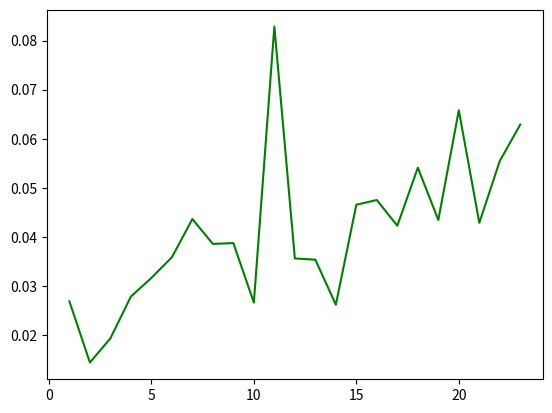
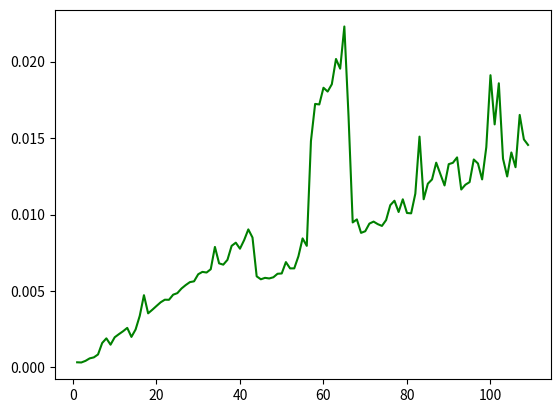
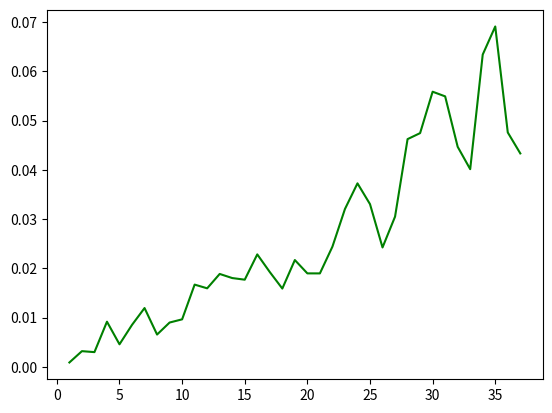

Python code for these plots, in order:
import math
import time
import numpy as np
import matplotlib.pyplot as plt
from scipy.stats import rv_continuous

def f(x):
    return np.exp(-np.abs(x)) / 2 / (1 - math.e ** (-1))

def F(x):
    if x < 0:
        return (np.exp(-x) - np.exp(-1)) / (2 * (1 - np.exp(-1)))
    else:
        return 1 / 2 + (1 - np.exp(-x)) / (2 * (1 - np.exp(-1)))

def inv_F(x):
    if x < 1 / 2:
        return -np.log(2 * (1 - np.exp(-1)) * x + np.exp(-1))
    else:
        return -np.log(1 - 2 * (1 - np.exp(-1)) * (x - 1 / 2))


class density_distrib(rv_continuous):
    def __init__(self, f):
        super().__init__(a=-1, b=1)
        self._pdf = f

class const_distrib(rv_continuous):
    def __init__(self):
        super().__init__(a=0, b=1)
    def _pdf(self, x, *args):
        return 1

class inverse_distrib:

    def __init__(self, invf):
        self.constd = const_distrib()
        self.invf = invf

    def rvs(self):
        return self.invf(self.constd.rvs())

# легко вычисляемое приближение f
c = 1 - 1 / (2 * (1 - math.e ** -1))
b = 1 / (1 - math.e ** -1) - 1
M = 1 / (2 * (1 - math.e ** -1) * math.e) / c
def g(x):
    if x < 0:
        return (x + 1) * b + c
    else:
        return c + (1 - x) * b

class reject_distrib:

    def __init__(self, M, f, g, g_distr):
        self.f = f
        self.g = g
        self.D = g_distr
        self.M = M
        self.U = const_distrib()

    def rvs(self):
        while True:
            u = self.U.rvs()
            x = self.D.rvs()
            if u < self.f(x) / (self.M * self.g(x)):
                return x

def test(tm, func, num):

    sum_tm = 0

    way = []
    i = 0
    while True:
        i = i + 1
        start = time.time()
        for j in range(i):
            func.rvs()
        end = time.time()
        sum_tm += end - start
        if sum_tm > tm:
            break
        way.append([i, end - start])
    way = np.array(way)
    print('test', num, ':', i)
    plt.figure()
    plt.plot(way[:, 0], way[:, 1], '-', color = 'green')
    plt.show()

first = density_distrib(f)
second = inverse_distrib(inv_F)
third = reject_distrib(M, f, g, density_distrib(g))

tm = 1

print('Tests result in', tm, 'seconds:')
test(tm, first, 1)
test(tm, second, 2)
test(tm, third, 3)